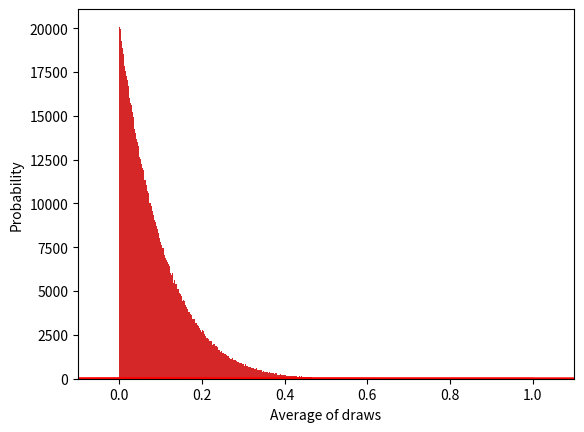

Reproduce this figure in Python.
import numpy as np
import matplotlib.pyplot as plt
from matplotlib import patches
%matplotlib inline

# we will plot the theoretical normal distribution multiple times, so might as well define a function for it
def plot_normal(mean,sigma,xmin=-1,xmax=1):
    x = np.linspace(xmin,xmax,1000)
    y = np.exp(-(x-mean)**2/(2*sigma**2)) * 1.0/np.sqrt(2.0*np.pi*sigma**2)
    plt.plot(x,y,ls='-',c='red')

number_tosses = 100
number_experiments = 1000
experiment_probability = 0.5
experiment_stdev = 0.35

# define a function doing p tosses and returning the average number of heads
def mean_heads(p):
    # p tosses with probability 0.5
    # we will consider that 0 is head, and 1 is tails
    tosses = np.random.choice((0,1),size=p,p=(experiment_probability,experiment_probability))
    average = np.mean(tosses)
    return average

# repeat the experiment n times
all_means = np.zeros(number_experiments)
for i in range(number_experiments):
    one_mean = mean_heads(number_tosses)
    all_means[i] = one_mean

# plot the histogram of mu_1 ... mu_n
plt.hist(all_means,bins="auto",density=True)

# plot the theoretical normal distribution according to CLT
theoretical_stdev = experiment_stdev/np.sqrt(number_tosses)
plot_normal(experiment_probability,theoretical_stdev)

plt.xlabel("Average of tosses")
plt.ylabel("Probability")
plt.xlim(-0.1,1.1)
plt.show()

number_individuals = 100
number_experiments = 1000
total_mean = 0.1
total_stdev = 0.2846

# define a function that returns the percentage of left-handed people
def mean_left(p):
    # p tosses with probability 0.1 and 0.9
    # we will consider that 0 is left-handed, and 1 is right-handed
    individuals = np.random.choice((0,1),size=p,p=(total_mean,1-total_mean))
    average_right = np.mean(individuals) # average number of right-handed people
    average_left = 1 - average_right
    return average_left

# repeat the experiment n times
all_means = np.zeros(number_experiments)
for i in range(number_experiments):
    one_mean = mean_left(number_individuals)
    all_means[i] = one_mean

# plot the histogram of mu_1 ... mu_n
plt.hist(all_means,bins="auto",density=True)

# plot the theoretical normal distribution according to CLT
ax = plt.gca() # get current axes
x_limits = ax.get_xlim() # get the x limits of the axes
theoretical_stdev = total_stdev/np.sqrt(number_individuals)
plot_normal(total_mean,theoretical_stdev,*x_limits) # unpack the limits in the gaussian

plt.xlabel("Average fraction of left-handed people in one sample")
plt.ylabel("Probability")
plt.show()

# theoretical stdev according to CLT, and 3-sigma boundaries
theoretical_stdev = total_stdev/np.sqrt(number_individuals)
low_bound = total_mean - 3*total_stdev/np.sqrt(number_individuals)
high_bound = total_mean + 3*total_stdev/np.sqrt(number_individuals)
print(f"In the group of {number_individuals} individuals, I am 99.7% certain that " +  
      f"there will be between {low_bound*number_individuals:.1f} and {high_bound*number_individuals:.1f} " +
      f"left-handed individuals.")

# actual number of times the experiment was within 3-sigma
number_within_3sigma = np.count_nonzero( (all_means > low_bound) & (all_means < high_bound) )
print(f"After repeating the experiment {number_experiments} times, " + 
      f"there were between {low_bound*number_individuals:.1f} and {high_bound*number_individuals:.1f} left-handed individuals " + 
      f"{number_within_3sigma/number_experiments*100} % of the time.")

# plot the histogram of mu_1 ... mu_n
plt.hist(all_means,bins="auto",density=True)

# plot the theoretical normal distribution according to CLT
ax = plt.gca() # get current axes
x_limits = ax.get_xlim() # get the x limits of the axes
plot_normal(total_mean,total_stdev/np.sqrt(number_individuals),*x_limits) # unpack the limits in the gaussian

# add a box for 3-sigma confidence level
low_bound = total_mean - 3*total_stdev/np.sqrt(number_individuals)
high_bound = total_mean + 3*total_stdev/np.sqrt(number_individuals)
y_limits = ax.get_ylim() # get the y limits of the axes
confidence_3sigma_rectangle = patches.Rectangle((low_bound,y_limits[0]),high_bound-low_bound,y_limits[1]-y_limits[0],
                              edgecolor="None",
                              facecolor='red',
                              alpha=0.2)
ax.add_patch(confidence_3sigma_rectangle)

plt.xlabel("Average fraction of left-handed people in one sample")
plt.ylabel("Probability")
plt.show()

# first, let's just plot our probability density P(x)
alpha = 1
beta = 10

draws = np.random.beta(alpha,beta,size=1_000_000)
plt.hist(draws,bins="auto")
plt.show()

number_draws = 2
number_experiments = 100000
experiment_probability = alpha/(alpha+beta)
experiment_stdev = np.sqrt( (alpha*beta)/((alpha+beta)**2*(alpha+beta+1) ))

# define a function doing p draws and returning the average of that array
def mean_draws(p):
    # p draws with probability beta(alpha,beta)
    draws = np.random.beta(alpha,beta,size=p)
    average = np.mean(draws)
    return average

# repeat the experiment n times
all_means = np.zeros(number_experiments)
for i in range(number_experiments):
    one_mean = mean_draws(number_draws)
    all_means[i] = one_mean

# plot the histogram of mu_1 ... mu_n
plt.hist(all_means,bins="auto",density=True)

# plot the theoretical normal distribution according to CLT
ax = plt.gca() # get current axes
x_limits = ax.get_xlim() # get the x limits of the axes
theoretical_stdev = experiment_stdev/np.sqrt(number_draws)
plot_normal(experiment_probability,theoretical_stdev,*x_limits)

plt.xlabel("Average of draws")
plt.ylabel("Probability")
#plt.xlim(-0.1,1.1)
plt.show()

